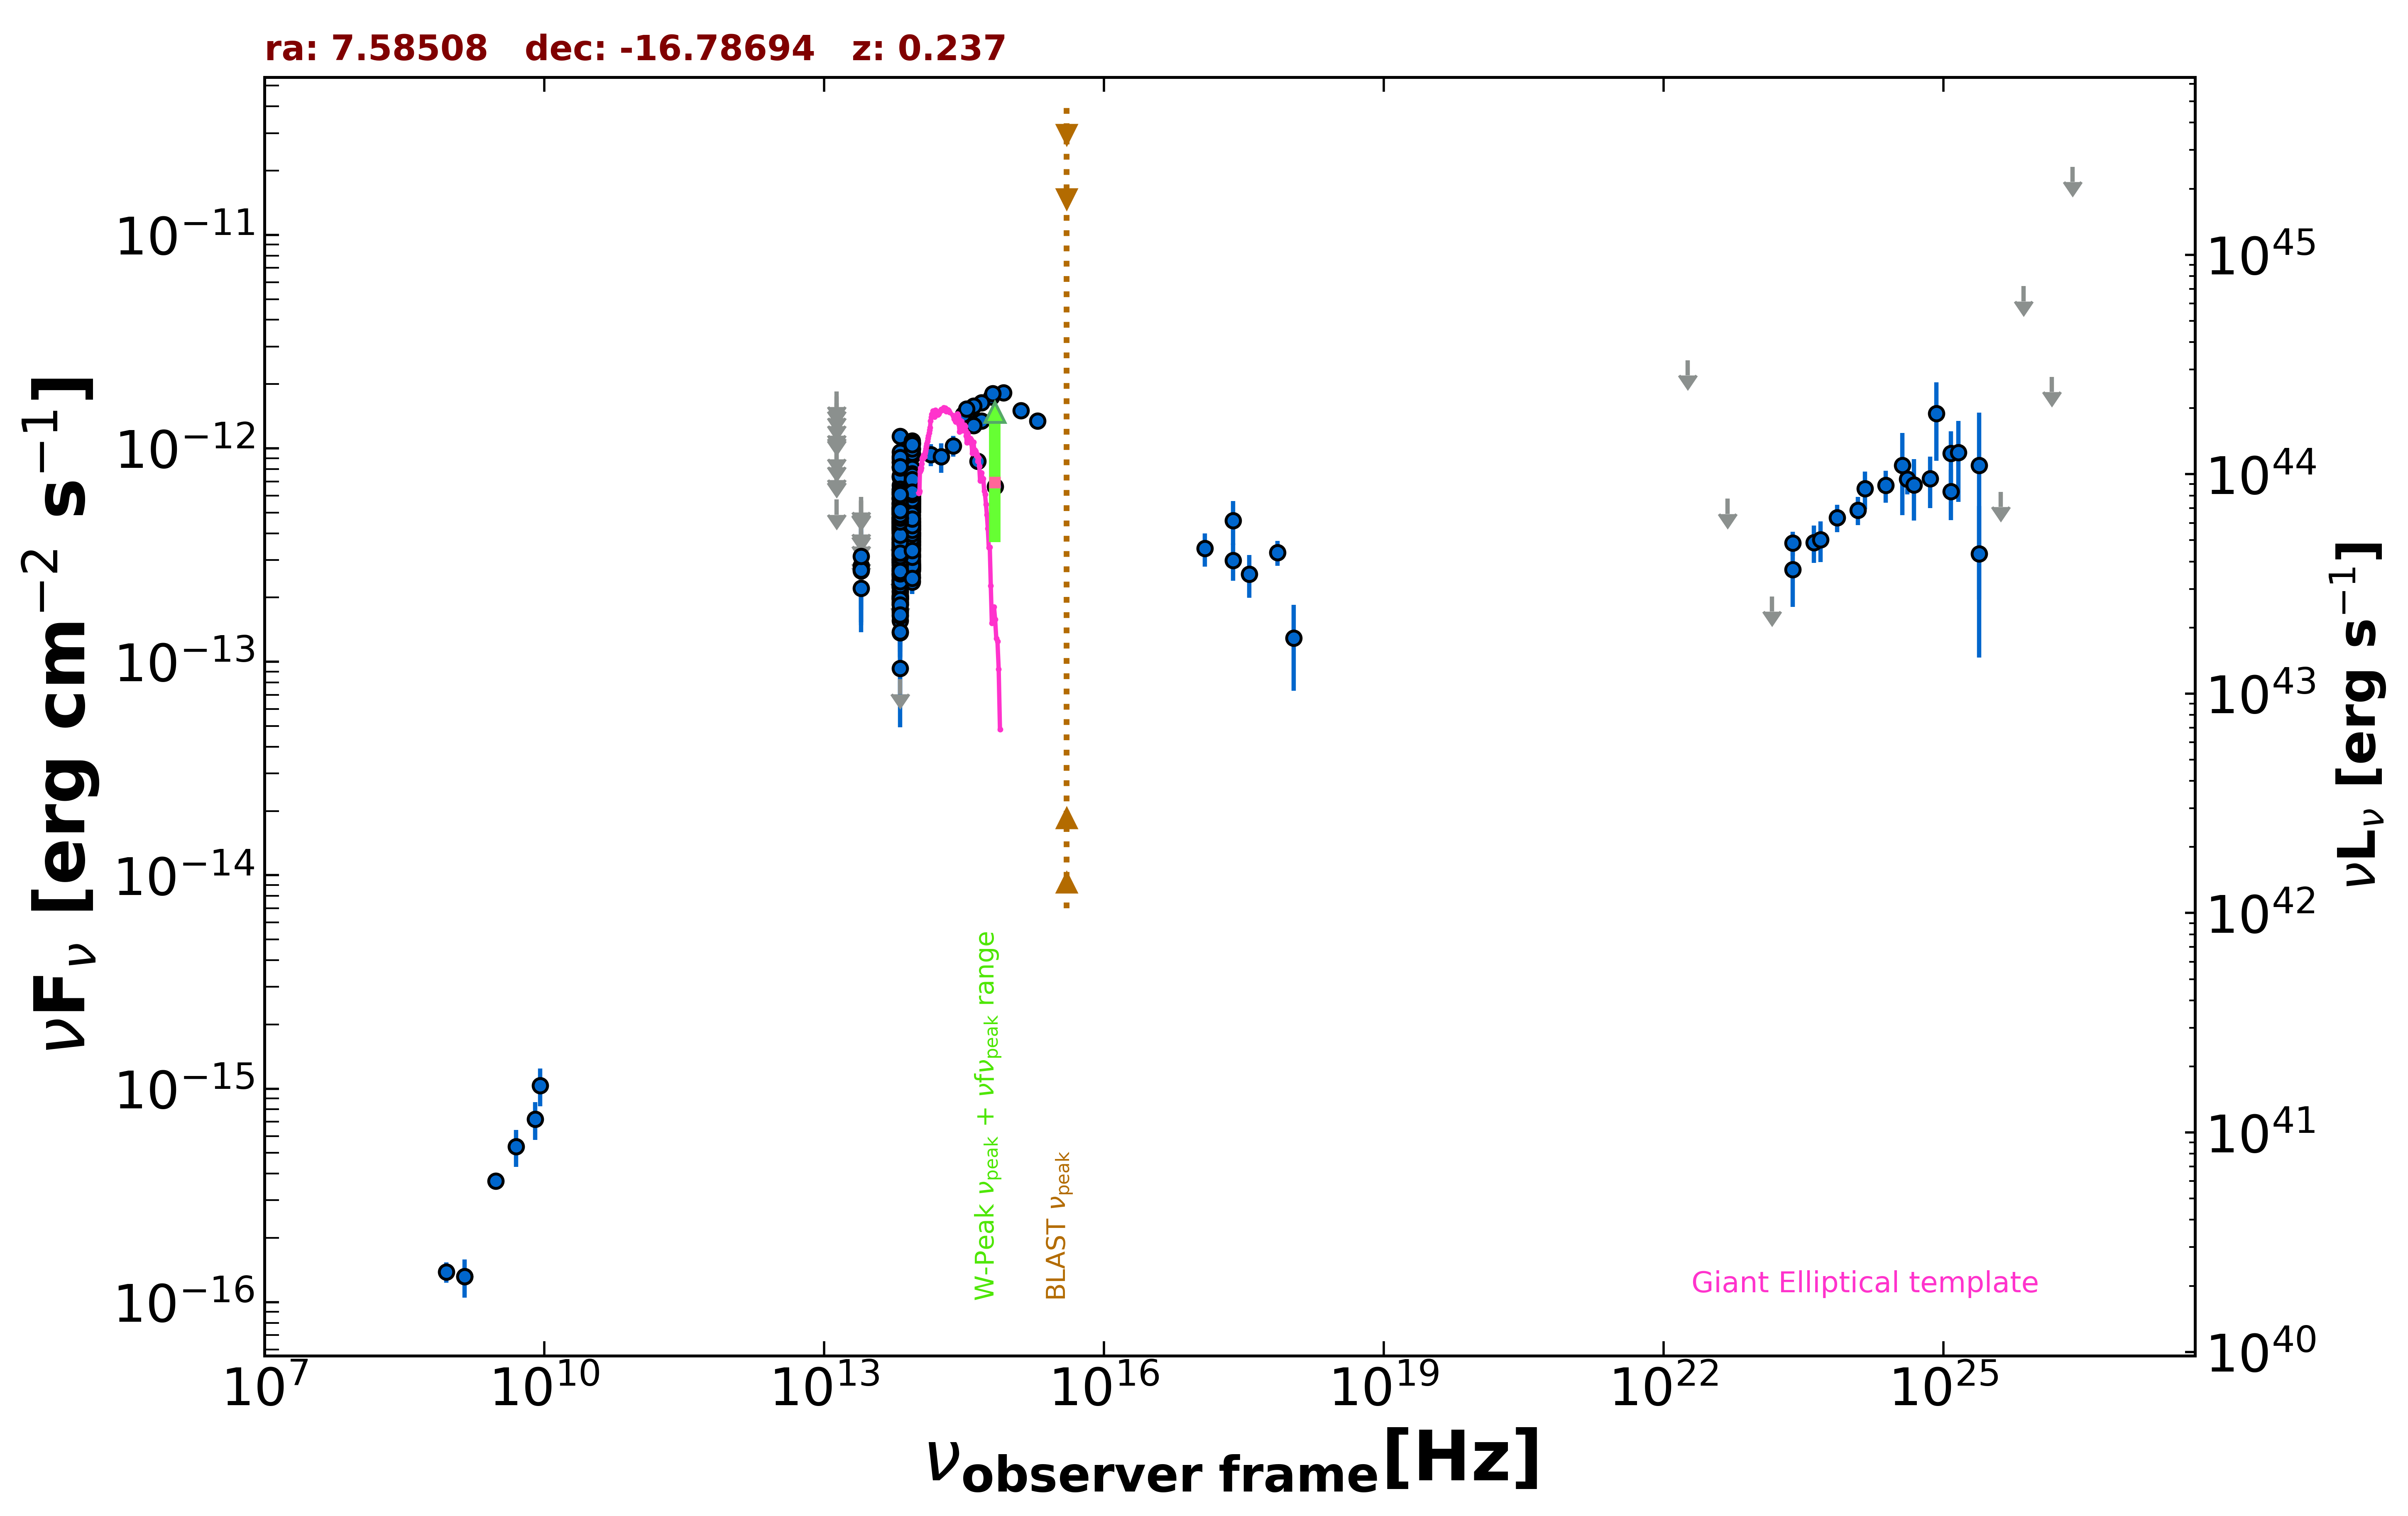

Data behind this chart, as committed beside it:
freq., flux, err_flux, MJD_start, MJD_end, flag, catalog, reference
1.400e+09, 1.316e-16, 7.000e-18, 55000, 55000, , NVSS, Condon et al. 1998  AJ  115  1693
8.870e+08, 1.384e-16, 1.510e-17, 55000, 55000, , RACS, Hale et al. 2021  PASA  38  e058
3.000e+09, 3.697e-16, 7.950e-18, 55000, 55000, , VLASSQL, Gordon et al. 2021  ApJS  255  30
2.418e+17, 4.598e-13, 1.071e-13, 55000, 55000, , RASS, Boller et al. 2016  A&A  103  1
2.418e+17, 2.987e-13, 5.930e-14, 54000, 58985, , 1OUSX, Giommi et al. in preparation
1.209e+17, 3.395e-13, 6.010e-14, 54000, 58985, , 1OUSX, Giommi et al. in preparation
3.627e+17, 2.579e-13, 5.860e-14, 54000, 58985, , 1OUSX, Giommi et al. in preparation
7.253e+17, 3.253e-13, 4.310e-14, 54000, 58985, , 1OUSX, Giommi et al. in preparation
1.088e+18, 1.290e-13, 5.570e-14, 54000, 58985, , 1OUSX, Giommi et al. in preparation
1.389e+14, 9.352e-13, 1.096e-13, 55000, 55000, , 2MASS, Skrutskie et al. 2006  AJ  131  1163
1.804e+14, 9.130e-13, 1.445e-13, 55000, 55000, , 2MASS, Skrutskie et al. 2006  AJ  131  1163
2.427e+14, 1.029e-12, 1.147e-13, 55000, 55000, , 2MASS, Skrutskie et al. 2006  AJ  131  1163
8.817e+13, 6.245e-13, 3.000e-15, 55000, 55000, , UNWISE, Schlafly et al. 2019  ApJS  240  30
6.517e+13, 4.878e-13, 4.200e-15, 55000, 55000, , UNWISE, Schlafly et al. 2019  ApJS  240  30
8.817e+13, 6.608e-13, 1.645e-14, 55000, 55000, , WISE, Wright et al. 2010  AJ  140  1868
6.517e+13, 5.349e-13, 1.530e-14, 55000, 55000, , WISE, Wright et al. 2010  AJ  140  1868
2.498e+13, 2.210e-13, 4.575e-14, 55000, 55000, , WISE, Wright et al. 2010  AJ  140  1868
1.363e+13, 5.759e-13, 0.000e+00, 55000, 55000, UL, WISE, Wright et al. 2010  AJ  140  1868
8.817e+13, 5.322e-13, 3.385e-14, 57195, 57195, , NEOWISE, Mainzer et al. 2014  ApJ  792  30
6.517e+13, 4.084e-13, 3.915e-14, 57195, 57195, , NEOWISE, Mainzer et al. 2014  ApJ  792  30
8.817e+13, 5.125e-13, 3.540e-14, 57195, 57195, , NEOWISE, Mainzer et al. 2014  ApJ  792  30
6.517e+13, 4.736e-13, 3.625e-14, 57195, 57195, , NEOWISE, Mainzer et al. 2014  ApJ  792  30
8.817e+13, 5.120e-13, 2.925e-14, 57196, 57196, , NEOWISE, Mainzer et al. 2014  ApJ  792  30
6.517e+13, 4.689e-13, 4.585e-14, 57196, 57196, , NEOWISE, Mainzer et al. 2014  ApJ  792  30
8.817e+13, 5.999e-13, 6.030e-14, 57195, 57195, , NEOWISE, Mainzer et al. 2014  ApJ  792  30
6.517e+13, 4.171e-13, 3.925e-14, 57195, 57195, , NEOWISE, Mainzer et al. 2014  ApJ  792  30
8.817e+13, 5.755e-13, 2.970e-14, 57195, 57195, , NEOWISE, Mainzer et al. 2014  ApJ  792  30
6.517e+13, 4.179e-13, 4.165e-14, 57195, 57195, , NEOWISE, Mainzer et al. 2014  ApJ  792  30
8.817e+13, 5.824e-13, 2.950e-14, 57195, 57195, , NEOWISE, Mainzer et al. 2014  ApJ  792  30
6.517e+13, 4.110e-13, 3.795e-14, 57195, 57195, , NEOWISE, Mainzer et al. 2014  ApJ  792  30
8.817e+13, 5.681e-13, 2.880e-14, 57195, 57195, , NEOWISE, Mainzer et al. 2014  ApJ  792  30
6.517e+13, 4.320e-13, 3.865e-14, 57195, 57195, , NEOWISE, Mainzer et al. 2014  ApJ  792  30
8.817e+13, 5.068e-13, 2.800e-14, 57195, 57195, , NEOWISE, Mainzer et al. 2014  ApJ  792  30
6.517e+13, 3.797e-13, 4.415e-14, 57195, 57195, , NEOWISE, Mainzer et al. 2014  ApJ  792  30
8.817e+13, 5.273e-13, 2.965e-14, 57195, 57195, , NEOWISE, Mainzer et al. 2014  ApJ  792  30
6.517e+13, 4.437e-13, 3.885e-14, 57195, 57195, , NEOWISE, Mainzer et al. 2014  ApJ  792  30
8.817e+13, 5.258e-13, 3.150e-14, 57195, 57195, , NEOWISE, Mainzer et al. 2014  ApJ  792  30
6.517e+13, 4.152e-13, 3.560e-14, 57195, 57195, , NEOWISE, Mainzer et al. 2014  ApJ  792  30
8.817e+13, 5.283e-13, 2.970e-14, 57196, 57196, , NEOWISE, Mainzer et al. 2014  ApJ  792  30
6.517e+13, 4.689e-13, 4.065e-14, 57196, 57196, , NEOWISE, Mainzer et al. 2014  ApJ  792  30
8.817e+13, 5.640e-13, 2.965e-14, 57195, 57195, , NEOWISE, Mainzer et al. 2014  ApJ  792  30
6.517e+13, 4.659e-13, 4.340e-14, 57195, 57195, , NEOWISE, Mainzer et al. 2014  ApJ  792  30
8.817e+13, 5.371e-13, 3.015e-14, 57195, 57195, , NEOWISE, Mainzer et al. 2014  ApJ  792  30
6.517e+13, 4.671e-13, 4.050e-14, 57195, 57195, , NEOWISE, Mainzer et al. 2014  ApJ  792  30
8.817e+13, 4.665e-13, 2.880e-14, 57195, 57195, , NEOWISE, Mainzer et al. 2014  ApJ  792  30
6.517e+13, 3.853e-13, 5.305e-14, 57195, 57195, , NEOWISE, Mainzer et al. 2014  ApJ  792  30
8.817e+13, 5.196e-13, 3.355e-14, 57927, 57927, , NEOWISE, Mainzer et al. 2014  ApJ  792  30
6.517e+13, 4.272e-13, 4.655e-14, 57927, 57927, , NEOWISE, Mainzer et al. 2014  ApJ  792  30
8.817e+13, 5.583e-13, 2.935e-14, 57926, 57926, , NEOWISE, Mainzer et al. 2014  ApJ  792  30
6.517e+13, 3.731e-13, 4.340e-14, 57926, 57926, , NEOWISE, Mainzer et al. 2014  ApJ  792  30
8.817e+13, 5.542e-13, 3.320e-14, 57927, 57927, , NEOWISE, Mainzer et al. 2014  ApJ  792  30
6.517e+13, 4.372e-13, 4.520e-14, 57927, 57927, , NEOWISE, Mainzer et al. 2014  ApJ  792  30
8.817e+13, 5.036e-13, 3.110e-14, 57927, 57927, , NEOWISE, Mainzer et al. 2014  ApJ  792  30
6.517e+13, 4.114e-13, 4.440e-14, 57927, 57927, , NEOWISE, Mainzer et al. 2014  ApJ  792  30
8.817e+13, 5.225e-13, 3.225e-14, 57927, 57927, , NEOWISE, Mainzer et al. 2014  ApJ  792  30
6.517e+13, 4.328e-13, 3.955e-14, 57927, 57927, , NEOWISE, Mainzer et al. 2014  ApJ  792  30
8.817e+13, 5.381e-13, 2.975e-14, 57926, 57926, , NEOWISE, Mainzer et al. 2014  ApJ  792  30
6.517e+13, 4.758e-13, 5.315e-14, 57926, 57926, , NEOWISE, Mainzer et al. 2014  ApJ  792  30
8.817e+13, 5.317e-13, 2.940e-14, 57010, 57010, , NEOWISE, Mainzer et al. 2014  ApJ  792  30
6.517e+13, 4.384e-13, 5.995e-14, 57010, 57010, , NEOWISE, Mainzer et al. 2014  ApJ  792  30
... 582 more rows
